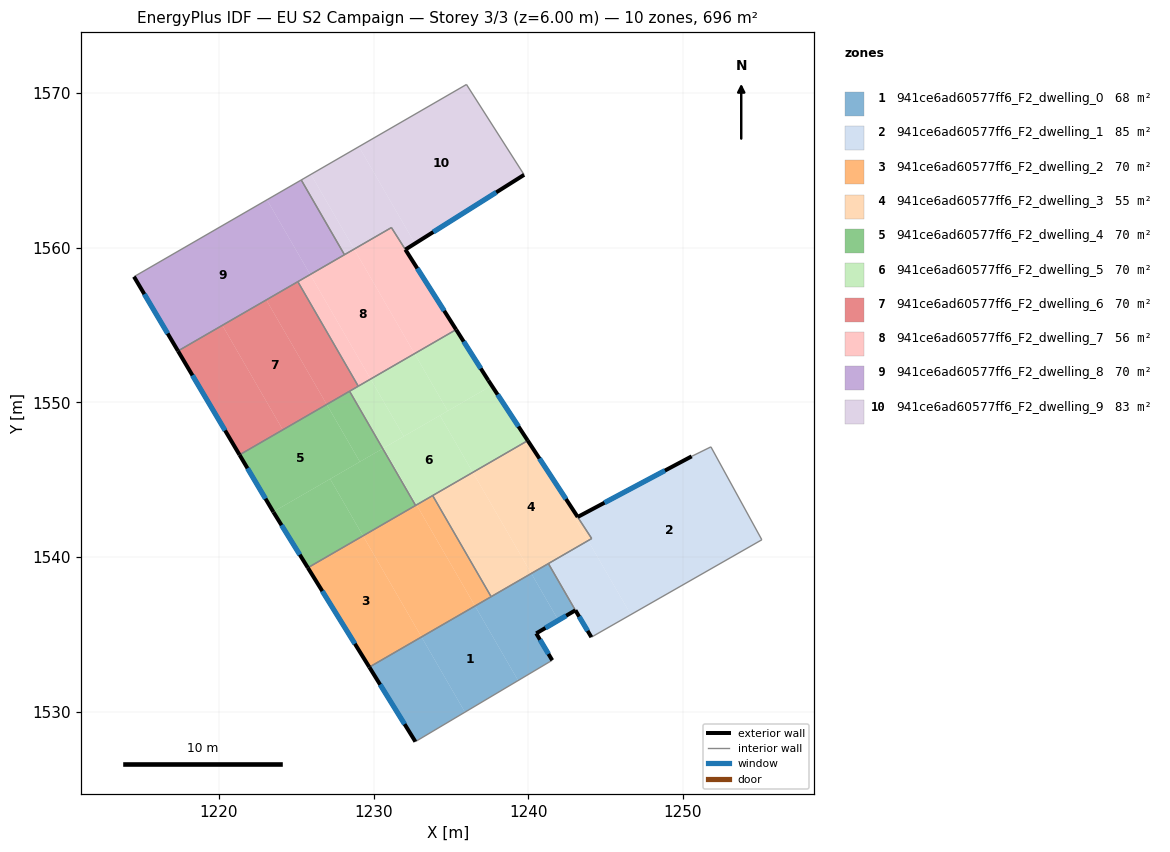
=== STOREY PLAN SPEC (per zone: floor XY polygon, exterior-wall plan segments, windows/doors) ===
zone 1: 941ce6ad60577ff6_F2_dwelling_0  (68.3 m²)
  floor: (1236.56, 1536.82) (1239.35, 1532.00) (1235.91, 1529.96) (1233.10, 1534.82)
  floor: (1233.10, 1534.82) (1235.91, 1529.96) (1232.70, 1528.05) (1229.72, 1532.87)
  floor: (1240.20, 1538.93) (1241.95, 1535.90) (1240.52, 1535.05) (1241.55, 1533.32) (1239.35, 1532.00) (1236.56, 1536.82)
  floor: (1241.30, 1539.57) (1243.05, 1536.55) (1241.95, 1535.90) (1240.20, 1538.93)
  exterior wall: (1229.72, 1532.87) – (1232.70, 1528.05)  [5.7 m]
    window: (1230.42, 1531.74) – (1232.00, 1529.19)  [4.8 m²]
  exterior wall: (1240.52, 1535.05) – (1243.05, 1536.55)  [2.9 m]
    window: (1241.11, 1535.40) – (1242.46, 1536.20)  [2.5 m²]
  exterior wall: (1241.55, 1533.32) – (1240.52, 1535.05)  [2.0 m]
    window: (1241.31, 1533.72) – (1240.76, 1534.65)  [1.7 m²]
  interior walls: 4
zone 2: 941ce6ad60577ff6_F2_dwelling_1  (85.2 m²)
  floor: (1251.81, 1547.11) (1255.11, 1541.11) (1246.64, 1536.27) (1243.87, 1541.05) (1244.11, 1541.19) (1243.20, 1542.58) (1250.57, 1546.50)
  floor: (1243.87, 1541.05) (1246.64, 1536.27) (1244.09, 1534.81) (1243.05, 1536.55) (1241.30, 1539.57)
  exterior wall: (1243.05, 1536.55) – (1244.09, 1534.81)  [2.0 m]
    window: (1243.29, 1536.14) – (1243.84, 1535.22)  [1.7 m²]
  exterior wall: (1239.97, 1547.52) – (1243.20, 1542.58)  [5.9 m]
    window: (1240.73, 1546.36) – (1242.44, 1543.74)  [5.0 m²]
  exterior wall: (1250.57, 1546.50) – (1243.20, 1542.58)  [8.3 m]
    window: (1248.84, 1545.58) – (1244.93, 1543.50)  [7.0 m²]
  interior walls: 6
zone 3: 941ce6ad60577ff6_F2_dwelling_2  (69.6 m²)
  floor: (1229.32, 1541.36) (1233.10, 1534.82) (1229.72, 1532.87) (1225.75, 1539.30)
  floor: (1232.78, 1543.36) (1236.56, 1536.82) (1233.10, 1534.82) (1229.32, 1541.36)
  floor: (1233.82, 1543.96) (1237.60, 1537.43) (1236.56, 1536.82) (1232.78, 1543.36)
  exterior wall: (1225.75, 1539.30) – (1229.72, 1532.87)  [7.6 m]
    window: (1226.68, 1537.79) – (1228.79, 1534.38)  [6.4 m²]
  interior walls: 4
zone 4: 941ce6ad60577ff6_F2_dwelling_3  (55.2 m²)
  floor: (1236.42, 1545.47) (1240.20, 1538.93) (1237.60, 1537.43) (1233.82, 1543.96)
  floor: (1243.20, 1542.58) (1244.11, 1541.19) (1243.87, 1541.05) (1243.04, 1542.49)
  floor: (1239.97, 1547.52) (1243.20, 1542.58) (1243.04, 1542.49) (1243.87, 1541.05) (1240.20, 1538.93) (1236.42, 1545.47)
  interior walls: 5
zone 5: 941ce6ad60577ff6_F2_dwelling_4  (69.6 m²)
  floor: (1227.19, 1545.04) (1229.32, 1541.36) (1225.75, 1539.30) (1223.53, 1542.89) (1223.51, 1542.91)
  floor: (1230.59, 1547.01) (1232.72, 1543.33) (1229.32, 1541.36) (1227.19, 1545.04)
  floor: (1228.45, 1550.71) (1230.59, 1547.01) (1229.11, 1546.15) (1226.97, 1549.86)
  floor: (1228.45, 1550.71) (1226.97, 1549.86) (1229.11, 1546.15) (1230.59, 1547.01) (1223.51, 1542.91) (1221.33, 1546.60)
  exterior wall: (1223.53, 1542.89) – (1225.75, 1539.30)  [4.2 m]
    window: (1224.05, 1542.05) – (1225.23, 1540.14)  [3.6 m²]
  exterior wall: (1221.33, 1546.60) – (1223.53, 1542.89)  [4.3 m]
    window: (1221.85, 1545.73) – (1223.01, 1543.76)  [3.6 m²]
  interior walls: 3
zone 6: 941ce6ad60577ff6_F2_dwelling_5  (69.6 m²)
  floor: (1237.64, 1551.08) (1239.97, 1547.52) (1236.42, 1545.47) (1234.29, 1549.15)
  floor: (1234.29, 1549.15) (1236.42, 1545.47) (1232.78, 1543.36) (1230.65, 1547.04)
  floor: (1232.65, 1553.14) (1234.79, 1549.44) (1231.95, 1547.79) (1229.81, 1551.50)
  floor: (1235.34, 1554.70) (1237.42, 1551.41) (1237.64, 1551.08) (1234.79, 1549.44) (1232.65, 1553.14)
  floor: (1230.65, 1547.04) (1232.78, 1543.36) (1232.72, 1543.33) (1230.59, 1547.01)
  floor: (1229.81, 1551.50) (1231.95, 1547.79) (1230.59, 1547.01) (1228.45, 1550.71)
  exterior wall: (1237.42, 1551.41) – (1235.34, 1554.70)  [3.9 m]
    window: (1236.93, 1552.18) – (1235.83, 1553.93)  [3.3 m²]
  exterior wall: (1239.97, 1547.52) – (1237.42, 1551.41)  [4.7 m]
    window: (1239.37, 1548.43) – (1238.02, 1550.50)  [3.9 m²]
  interior walls: 5
zone 7: 941ce6ad60577ff6_F2_dwelling_6  (69.6 m²)
  floor: (1220.22, 1554.98) (1224.13, 1548.22) (1221.33, 1546.60) (1217.35, 1553.32)
  floor: (1223.06, 1556.62) (1226.97, 1549.86) (1224.13, 1548.22) (1220.22, 1554.98)
  floor: (1225.10, 1557.80) (1229.01, 1551.04) (1226.97, 1549.86) (1223.06, 1556.62)
  exterior wall: (1217.35, 1553.32) – (1221.33, 1546.60)  [7.8 m]
    window: (1218.29, 1551.74) – (1220.40, 1548.18)  [6.6 m²]
  interior walls: 4
zone 8: 941ce6ad60577ff6_F2_dwelling_7  (55.8 m²)
  floor: (1228.74, 1559.90) (1232.65, 1553.14) (1229.81, 1551.50) (1225.90, 1558.26)
  floor: (1231.15, 1561.30) (1235.34, 1554.70) (1232.65, 1553.14) (1228.74, 1559.90)
  floor: (1225.90, 1558.26) (1229.81, 1551.50) (1229.01, 1551.04) (1225.10, 1557.80)
  exterior wall: (1235.34, 1554.70) – (1232.06, 1559.87)  [6.1 m]
    window: (1234.57, 1555.91) – (1232.83, 1558.66)  [5.2 m²]
  interior walls: 5
zone 9: 941ce6ad60577ff6_F2_dwelling_8  (69.6 m²)
  floor: (1225.32, 1564.37) (1228.12, 1559.54) (1225.90, 1558.26) (1223.11, 1563.09)
  floor: (1225.32, 1564.37) (1223.11, 1563.09) (1225.90, 1558.26) (1217.35, 1553.32) (1214.51, 1558.12)
  exterior wall: (1214.51, 1558.12) – (1217.35, 1553.32)  [5.6 m]
    window: (1215.18, 1556.99) – (1216.68, 1554.44)  [4.7 m²]
  interior walls: 4
zone 10: 941ce6ad60577ff6_F2_dwelling_9  (83.3 m²)
  floor: (1236.01, 1570.55) (1239.74, 1564.71) (1232.68, 1560.26) (1229.05, 1566.53)
  floor: (1225.95, 1564.73) (1228.74, 1559.90) (1228.12, 1559.54) (1225.32, 1564.37)
  floor: (1229.05, 1566.53) (1232.68, 1560.26) (1232.06, 1559.87) (1231.15, 1561.30) (1228.74, 1559.90) (1225.95, 1564.73)
  exterior wall: (1232.06, 1559.87) – (1239.74, 1564.71)  [9.1 m]
    window: (1233.86, 1561.01) – (1237.93, 1563.57)  [7.7 m²]
  interior walls: 5

=== DERIVED (storey summary) ===
Building: EU S2 Campaign
Storey: 3 of 3  (floor level z = 6.00 m)
Storey gross floor area: 695.6 m²
Zones on this storey: 10
  - 941ce6ad60577ff6_F2_dwelling_0: floor 68.3 m²; exterior wall 10.6 m (31.9 m²); 3 window(s) 9.0 m²; WWR 28.1%
  - 941ce6ad60577ff6_F2_dwelling_1: floor 85.2 m²; exterior wall 16.3 m (48.8 m²); 3 window(s) 13.7 m²; WWR 28.1%
  - 941ce6ad60577ff6_F2_dwelling_2: floor 69.6 m²; exterior wall 7.6 m (22.7 m²); 1 window(s) 6.4 m²; WWR 28.1%
  - 941ce6ad60577ff6_F2_dwelling_3: floor 55.2 m²
  - 941ce6ad60577ff6_F2_dwelling_4: floor 69.6 m²; exterior wall 8.5 m (25.6 m²); 2 window(s) 7.2 m²; WWR 28.1%
  - 941ce6ad60577ff6_F2_dwelling_5: floor 69.6 m²; exterior wall 8.5 m (25.6 m²); 2 window(s) 7.2 m²; WWR 28.1%
  - 941ce6ad60577ff6_F2_dwelling_6: floor 69.6 m²; exterior wall 7.8 m (23.4 m²); 1 window(s) 6.6 m²; WWR 28.1%
  - 941ce6ad60577ff6_F2_dwelling_7: floor 55.8 m²; exterior wall 6.1 m (18.4 m²); 1 window(s) 5.2 m²; WWR 28.1%
  - 941ce6ad60577ff6_F2_dwelling_8: floor 69.6 m²; exterior wall 5.6 m (16.7 m²); 1 window(s) 4.7 m²; WWR 28.1%
  - 941ce6ad60577ff6_F2_dwelling_9: floor 83.3 m²; exterior wall 9.1 m (27.2 m²); 1 window(s) 7.7 m²; WWR 28.1%
Zone adjacency (shared interzone walls):
  - 941ce6ad60577ff6_F2_dwelling_0 ↔ 941ce6ad60577ff6_F2_dwelling_1
  - 941ce6ad60577ff6_F2_dwelling_0 ↔ 941ce6ad60577ff6_F2_dwelling_2
  - 941ce6ad60577ff6_F2_dwelling_0 ↔ 941ce6ad60577ff6_F2_dwelling_3
  - 941ce6ad60577ff6_F2_dwelling_1 ↔ 941ce6ad60577ff6_F2_dwelling_3
  - 941ce6ad60577ff6_F2_dwelling_2 ↔ 941ce6ad60577ff6_F2_dwelling_3
  - 941ce6ad60577ff6_F2_dwelling_2 ↔ 941ce6ad60577ff6_F2_dwelling_4
  - 941ce6ad60577ff6_F2_dwelling_2 ↔ 941ce6ad60577ff6_F2_dwelling_5
  - 941ce6ad60577ff6_F2_dwelling_3 ↔ 941ce6ad60577ff6_F2_dwelling_5
  - 941ce6ad60577ff6_F2_dwelling_4 ↔ 941ce6ad60577ff6_F2_dwelling_5
  - 941ce6ad60577ff6_F2_dwelling_4 ↔ 941ce6ad60577ff6_F2_dwelling_6
  - 941ce6ad60577ff6_F2_dwelling_5 ↔ 941ce6ad60577ff6_F2_dwelling_6
  - 941ce6ad60577ff6_F2_dwelling_5 ↔ 941ce6ad60577ff6_F2_dwelling_7
  - 941ce6ad60577ff6_F2_dwelling_6 ↔ 941ce6ad60577ff6_F2_dwelling_7
  - 941ce6ad60577ff6_F2_dwelling_6 ↔ 941ce6ad60577ff6_F2_dwelling_8
  - 941ce6ad60577ff6_F2_dwelling_7 ↔ 941ce6ad60577ff6_F2_dwelling_8
  - 941ce6ad60577ff6_F2_dwelling_7 ↔ 941ce6ad60577ff6_F2_dwelling_9
  - 941ce6ad60577ff6_F2_dwelling_8 ↔ 941ce6ad60577ff6_F2_dwelling_9